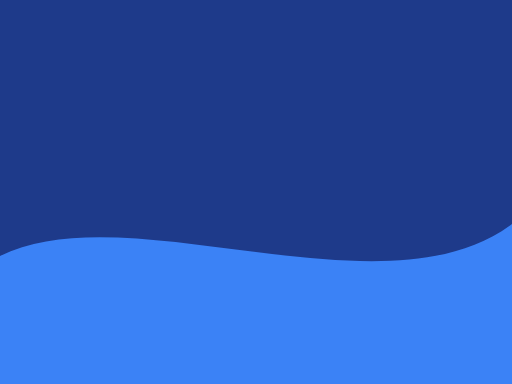
t = 0.00 s
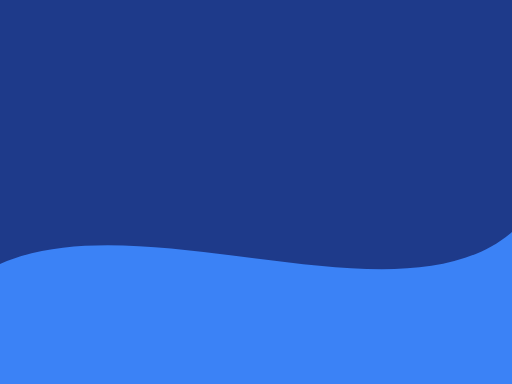
t = 0.63 s
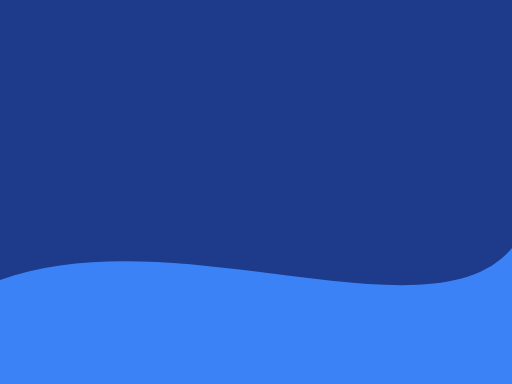
t = 1.88 s
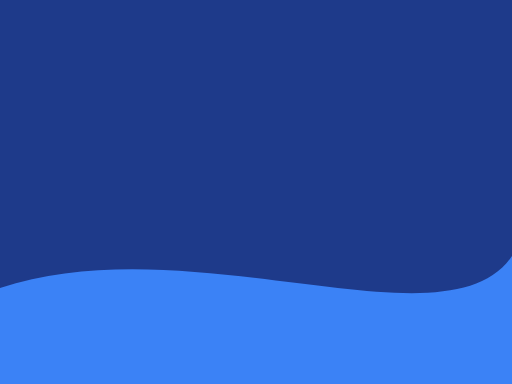
t = 2.50 s
t = 3.13 s: frame unchanged from t = 1.88 s, image omitted
t = 4.38 s: frame unchanged from t = 0.63 s, image omitted

The animated SVG that drew these frames (rendered in a browser with its animation timeline set to each time). Animation: 1 SMIL element (animate=1); one cycle of 5.00 s, repeats indefinitely.

<svg xmlns="http://www.w3.org/2000/svg" viewBox="0 0 800 600" preserveAspectRatio="none">
    <rect width="800" height="600" fill="#1e3a8a" />
    <path fill="#3b82f6" d="M0,400 C200,300 600,500 800,350 L800,600 L0,600 Z">
        <animate 
            attributeName="d"
            values="M0,400 C200,300 600,500 800,350 L800,600 L0,600 Z;
                    M0,450 C300,350 700,550 800,400 L800,600 L0,600 Z;
                    M0,400 C200,300 600,500 800,350 L800,600 L0,600 Z"
            dur="5s"
            repeatCount="indefinite"
        />
    </path>
</svg>
